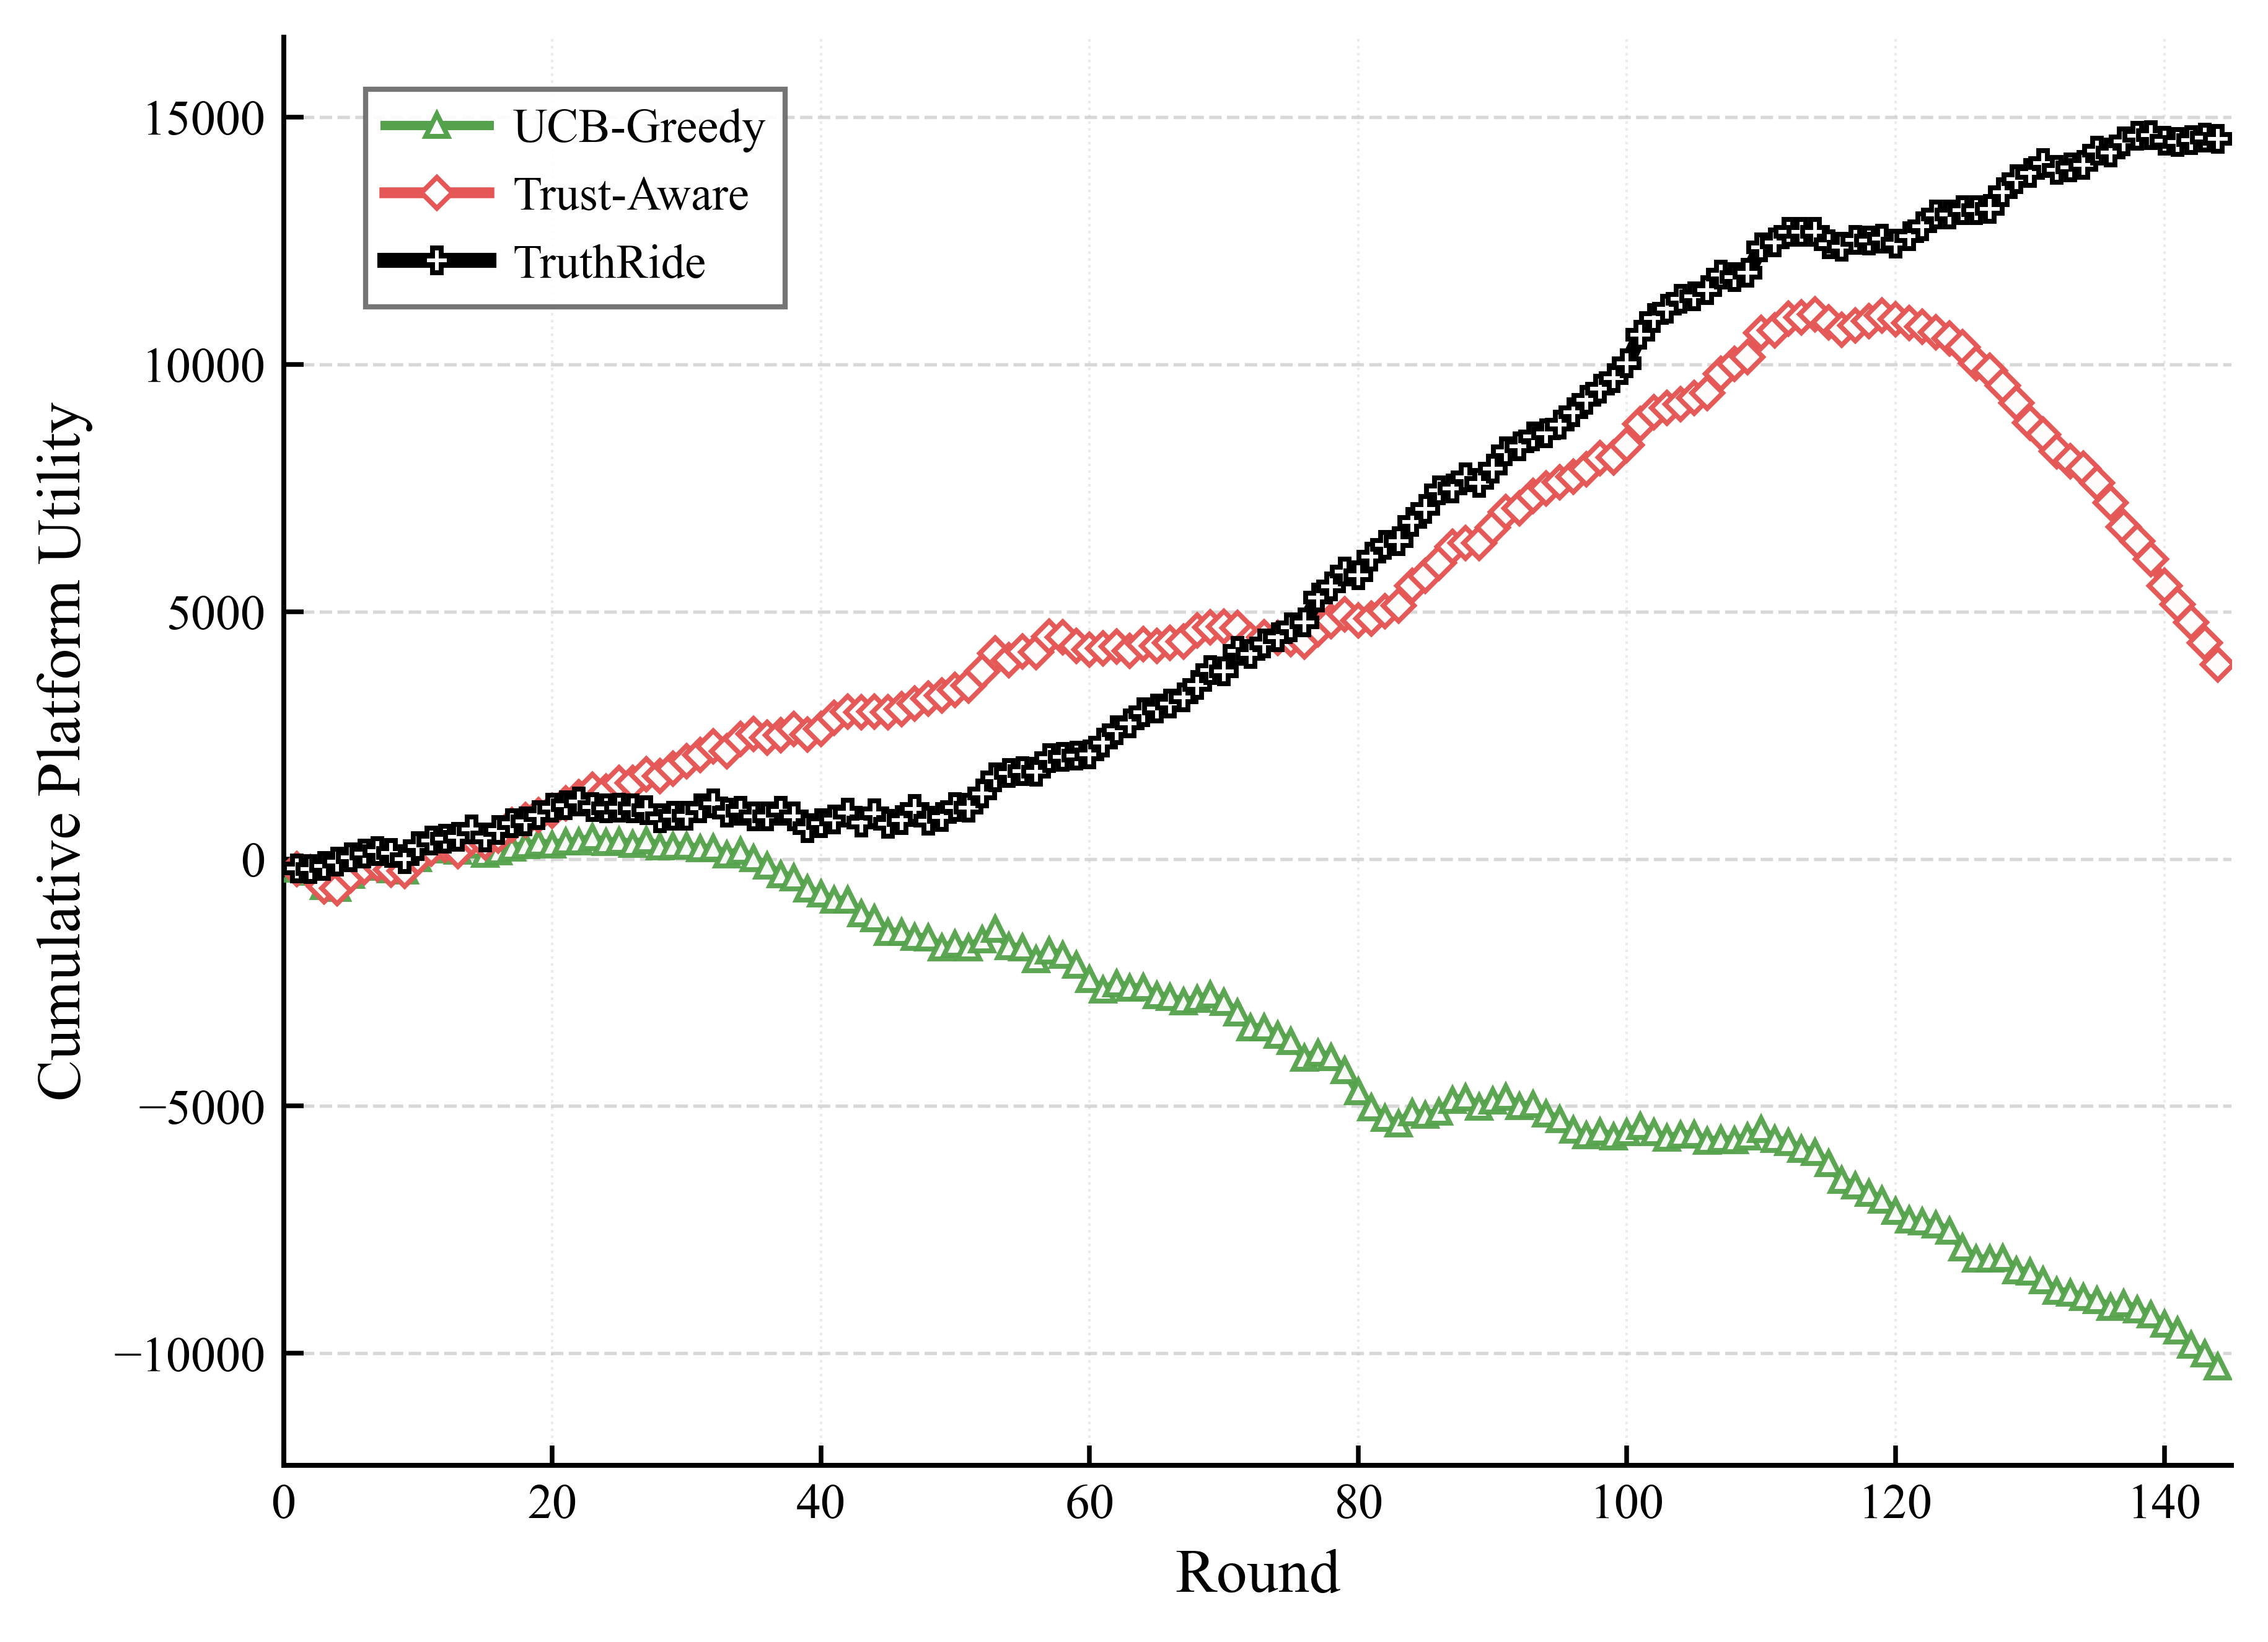

The table this chart was drawn from, first rows:
round, cmab, cmab_trust, truthride
1, -200.5, -200.5, -192.8
2, -274.7, -274.7, -208
3, -553.7, -553.7, -142.2
4, -597.3, -597.3, -57.69
5, -337.2, -337.2, 37.84
6, -165.2, -165.2, 111.7
7, -107.8, -107.8, 152.8
8, -216.9, -213.7, 121.4
9, -245.9, -238.4, -0.0111
10, 11.7, 19.02, 253.9
11, 184, 205.4, 365.9
12, 266.7, 279.3, 412.8
13, 157.7, 163.3, 446.9
14, 279.6, 423.9, 600.7
15, 95.06, 334.3, 429
16, 145, 471.1, 581.5
17, 218.4, 677.7, 723.5
18, 273.3, 789.7, 754.1
19, 325.2, 884.3, 880.2
20, 285.9, 971.6, 1037
21, 341.1, 1123, 1085
22, 347.4, 1251, 1162
23, 433.9, 1395, 1053
24, 332.3, 1356, 1022
25, 361.5, 1542, 1034
26, 298.9, 1534, 1018
27, 374.8, 1710, 988.9
28, 245.3, 1669, 824.2
29, 252.7, 1826, 869.7
30, 259.9, 1970, 868.2
31, 204, 2102, 1022
32, 225.1, 2270, 1118
33, 79.52, 2179, 935.1
34, 157.5, 2431, 972.8
35, 10.08, 2532, 858.5
36, -142.1, 2455, 855.1
37, -318.1, 2496, 966.5
38, -378.5, 2628, 856.9
39, -610.6, 2515, 621.7
40, -710.1, 2631, 721.8
41, -835.3, 2856, 797.5
42, -836.7, 2972, 938
43, -1106, 2967, 731.8
44, -1215, 2984, 922.8
45, -1484, 2967, 710.7
46, -1482, 3030, 781
47, -1587, 3144, 1005
48, -1592, 3244, 770
49, -1794, 3309, 842.5
50, -1719, 3421, 1041
51, -1796, 3498, 1037
52, -1641, 3789, 1319
53, -1423, 4150, 1652
54, -1778, 4022, 1738
55, -1797, 4196, 1773
56, -2041, 4180, 1766
57, -1858, 4493, 2040
58, -1953, 4478, 2062
59, -2151, 4310, 2089
60, -2441, 4229, 2119
... 84 more rows
